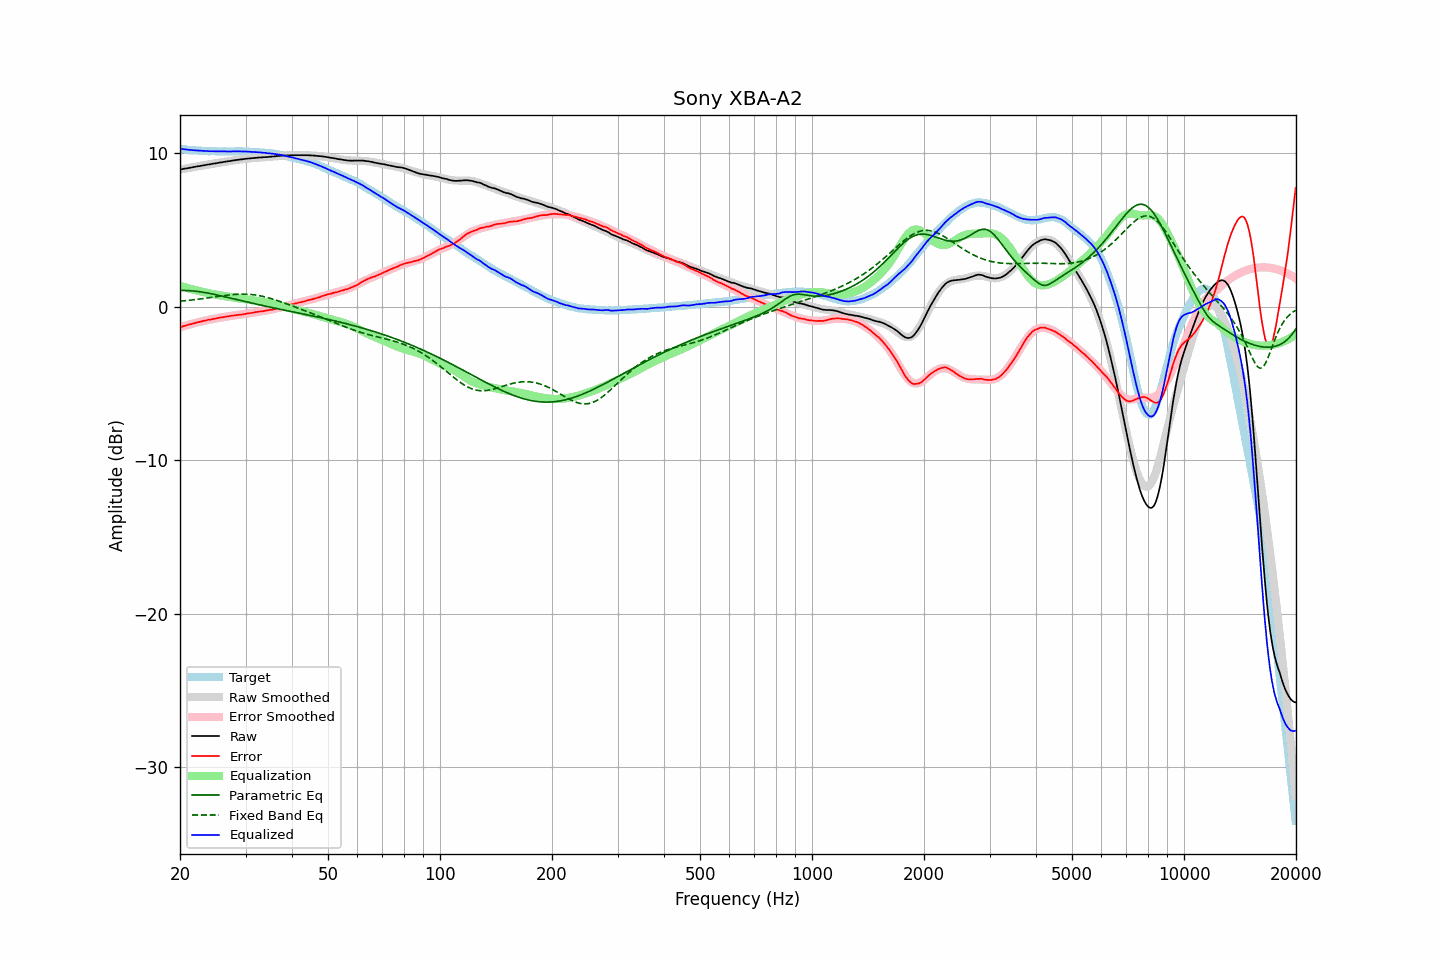

The data file committed next to this chart (first rows):
frequency, raw, error, smoothed, error_smoothed, equalization, parametric_eq, fixed_band_eq, equalized_raw, equalized_smoothed, target
20.00, 8.92, -1.35, 8.92, -1.35, 1.35, 1.05, 0.35, 10.27, 10.27, 10.27
20.20, 8.94, -1.32, 8.94, -1.32, 1.32, 1.05, 0.36, 10.26, 10.26, 10.26
20.40, 8.96, -1.29, 8.96, -1.29, 1.29, 1.05, 0.37, 10.25, 10.25, 10.25
20.61, 8.98, -1.26, 8.98, -1.26, 1.26, 1.05, 0.38, 10.24, 10.24, 10.24
20.81, 8.99, -1.22, 9.00, -1.22, 1.22, 1.04, 0.39, 10.22, 10.22, 10.22
21.02, 9.01, -1.19, 9.02, -1.19, 1.19, 1.04, 0.40, 10.21, 10.21, 10.21
21.23, 9.03, -1.16, 9.04, -1.17, 1.17, 1.03, 0.41, 10.20, 10.20, 10.20
21.44, 9.05, -1.15, 9.06, -1.14, 1.14, 1.02, 0.42, 10.19, 10.19, 10.21
21.66, 9.07, -1.11, 9.07, -1.11, 1.11, 1.02, 0.43, 10.18, 10.18, 10.19
21.87, 9.09, -1.09, 9.09, -1.08, 1.08, 1.01, 0.45, 10.18, 10.18, 10.18
22.09, 9.11, -1.05, 9.11, -1.06, 1.06, 0.99, 0.46, 10.17, 10.17, 10.16
22.31, 9.13, -1.03, 9.13, -1.03, 1.03, 0.98, 0.47, 10.16, 10.16, 10.16
22.54, 9.14, -1.01, 9.15, -1.00, 1.00, 0.97, 0.49, 10.15, 10.15, 10.15
22.76, 9.16, -0.99, 9.17, -0.98, 0.98, 0.95, 0.50, 10.14, 10.15, 10.15
22.99, 9.18, -0.95, 9.19, -0.96, 0.96, 0.94, 0.51, 10.14, 10.14, 10.14
23.22, 9.20, -0.92, 9.20, -0.93, 0.93, 0.92, 0.53, 10.14, 10.14, 10.13
23.45, 9.22, -0.91, 9.22, -0.91, 0.91, 0.90, 0.54, 10.13, 10.13, 10.14
23.69, 9.24, -0.88, 9.24, -0.89, 0.89, 0.88, 0.56, 10.13, 10.13, 10.12
23.92, 9.25, -0.86, 9.26, -0.86, 0.86, 0.86, 0.57, 10.12, 10.12, 10.11
24.16, 9.27, -0.85, 9.28, -0.84, 0.84, 0.84, 0.59, 10.12, 10.12, 10.12
24.40, 9.29, -0.83, 9.29, -0.82, 0.82, 0.82, 0.60, 10.12, 10.12, 10.12
24.65, 9.31, -0.80, 9.31, -0.80, 0.80, 0.80, 0.62, 10.12, 10.11, 10.12
24.89, 9.32, -0.79, 9.33, -0.78, 0.78, 0.77, 0.63, 10.11, 10.11, 10.12
25.14, 9.34, -0.76, 9.35, -0.76, 0.76, 0.75, 0.65, 10.11, 10.11, 10.11
25.39, 9.37, -0.74, 9.36, -0.74, 0.74, 0.73, 0.66, 10.11, 10.11, 10.10
25.65, 9.38, -0.72, 9.38, -0.72, 0.72, 0.70, 0.68, 10.11, 10.11, 10.10
25.91, 9.39, -0.71, 9.40, -0.71, 0.71, 0.68, 0.69, 10.10, 10.10, 10.10
26.16, 9.41, -0.69, 9.41, -0.69, 0.69, 0.66, 0.71, 10.10, 10.10, 10.11
26.43, 9.43, -0.67, 9.43, -0.67, 0.67, 0.63, 0.72, 10.11, 10.10, 10.11
26.69, 9.44, -0.66, 9.45, -0.66, 0.66, 0.61, 0.73, 10.10, 10.10, 10.10
26.96, 9.46, -0.64, 9.46, -0.64, 0.64, 0.58, 0.75, 10.10, 10.10, 10.10
27.23, 9.47, -0.62, 9.48, -0.62, 0.62, 0.56, 0.76, 10.10, 10.10, 10.10
27.50, 9.49, -0.60, 9.50, -0.61, 0.61, 0.53, 0.77, 10.10, 10.10, 10.10
27.77, 9.51, -0.59, 9.51, -0.59, 0.59, 0.51, 0.78, 10.11, 10.11, 10.10
28.05, 9.52, -0.58, 9.53, -0.58, 0.58, 0.48, 0.79, 10.10, 10.11, 10.10
28.33, 9.54, -0.56, 9.54, -0.56, 0.56, 0.46, 0.79, 10.11, 10.11, 10.11
28.62, 9.55, -0.55, 9.56, -0.55, 0.55, 0.43, 0.80, 10.10, 10.11, 10.11
28.90, 9.57, -0.54, 9.57, -0.53, 0.53, 0.41, 0.80, 10.11, 10.11, 10.11
29.19, 9.58, -0.53, 9.58, -0.52, 0.52, 0.38, 0.81, 10.10, 10.10, 10.11
29.48, 9.59, -0.51, 9.60, -0.50, 0.50, 0.36, 0.81, 10.10, 10.10, 10.11
29.78, 9.61, -0.49, 9.61, -0.49, 0.49, 0.33, 0.81, 10.10, 10.10, 10.10
30.08, 9.62, -0.48, 9.62, -0.47, 0.47, 0.31, 0.81, 10.10, 10.10, 10.10
30.38, 9.63, -0.45, 9.63, -0.46, 0.46, 0.28, 0.80, 10.09, 10.09, 10.09
30.68, 9.64, -0.44, 9.65, -0.44, 0.44, 0.26, 0.79, 10.09, 10.09, 10.08
30.99, 9.65, -0.42, 9.66, -0.42, 0.42, 0.23, 0.79, 10.08, 10.08, 10.08
31.30, 9.66, -0.41, 9.67, -0.41, 0.41, 0.21, 0.78, 10.07, 10.07, 10.07
31.61, 9.67, -0.40, 9.68, -0.39, 0.39, 0.19, 0.76, 10.06, 10.06, 10.07
31.93, 9.68, -0.36, 9.68, -0.37, 0.37, 0.16, 0.75, 10.06, 10.06, 10.05
32.24, 9.69, -0.36, 9.69, -0.36, 0.36, 0.14, 0.73, 10.05, 10.05, 10.05
32.57, 9.70, -0.33, 9.70, -0.34, 0.34, 0.12, 0.71, 10.04, 10.04, 10.04
32.89, 9.71, -0.32, 9.71, -0.32, 0.32, 0.09, 0.69, 10.04, 10.03, 10.03
33.22, 9.71, -0.31, 9.72, -0.31, 0.31, 0.07, 0.67, 10.02, 10.03, 10.03
33.55, 9.72, -0.30, 9.72, -0.29, 0.29, 0.05, 0.65, 10.02, 10.02, 10.02
33.89, 9.73, -0.27, 9.73, -0.28, 0.28, 0.03, 0.62, 10.01, 10.01, 10.01
34.23, 9.73, -0.26, 9.74, -0.26, 0.26, 0.00, 0.60, 9.99, 10.00, 9.99
34.57, 9.74, -0.24, 9.75, -0.24, 0.24, -0.02, 0.57, 9.98, 9.99, 9.98
34.92, 9.75, -0.21, 9.76, -0.22, 0.22, -0.04, 0.54, 9.97, 9.98, 9.97
35.27, 9.76, -0.22, 9.77, -0.20, 0.20, -0.06, 0.51, 9.96, 9.97, 9.98
35.62, 9.77, -0.18, 9.78, -0.18, 0.18, -0.08, 0.47, 9.95, 9.95, 9.95
35.97, 9.78, -0.16, 9.79, -0.15, 0.15, -0.11, 0.44, 9.94, 9.94, 9.95
... 635 more rows
